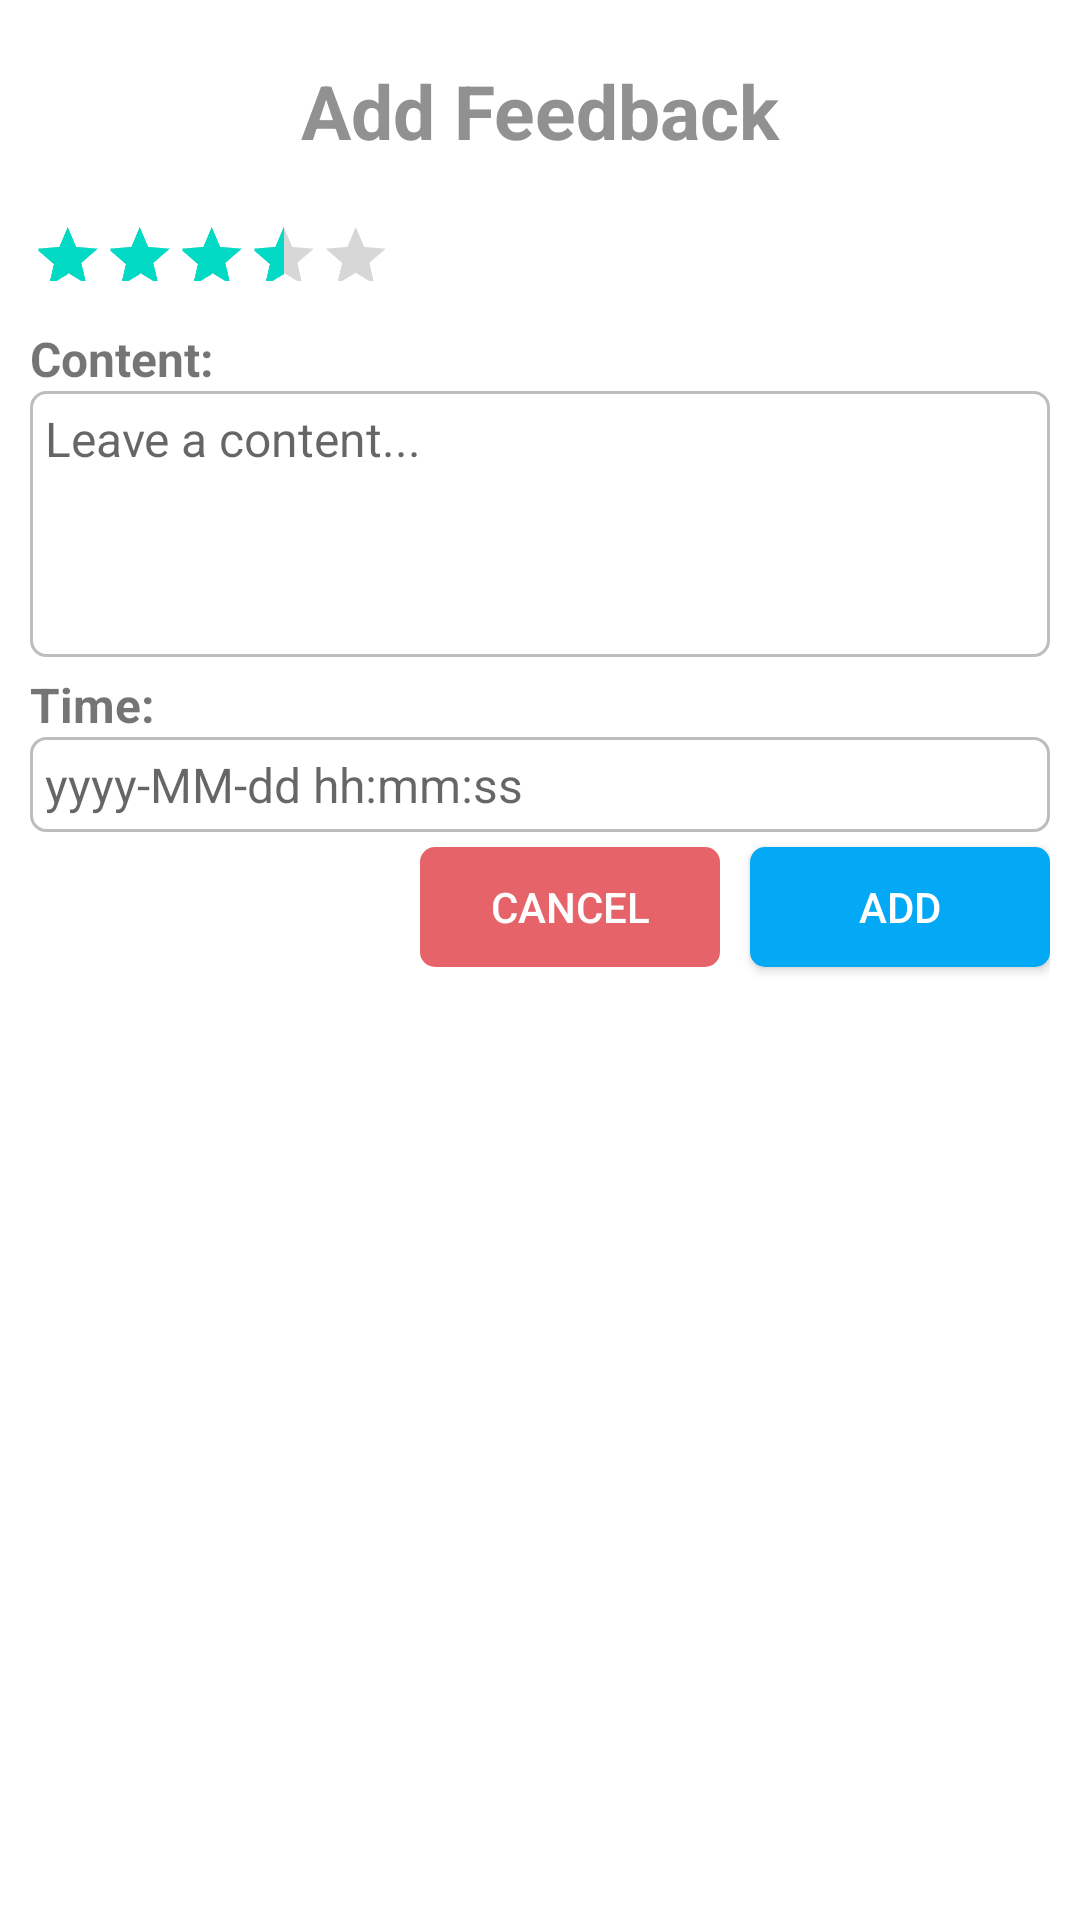

Android layout source for this screen:
<!-- AndroidManifest.xml: application theme Theme.TourAndroid -->
<!-- res/layout/dialog_timeline.xml -->
<?xml version="1.0" encoding="utf-8"?>
<androidx.constraintlayout.widget.ConstraintLayout xmlns:android="http://schemas.android.com/apk/res/android"
    xmlns:app="http://schemas.android.com/apk/res-auto"
    xmlns:tools="http://schemas.android.com/tools"
    android:padding="10dp"
    android:background="#fff"
    android:layout_width="match_parent"
    android:layout_height="wrap_content">

    <TextView
        android:id="@+id/txt_ordered_price2"
        android:layout_width="wrap_content"
        android:layout_height="wrap_content"
        android:layout_marginTop="5dp"
        android:text="Content:"
        android:textSize="16sp"
        android:textStyle="bold"
        app:layout_constraintBottom_toTopOf="@+id/textView_title"
        app:layout_constraintStart_toStartOf="parent"
        app:layout_constraintTop_toBottomOf="@+id/ratingBar3" />

    <TextView
        android:id="@+id/textView_title"
        android:layout_width="match_parent"
        android:layout_height="wrap_content"
        android:gravity="center"
        android:padding="10dp"
        android:text="Add Feedback"
        android:textColor="#919191"
        android:textSize="25sp"
        android:textStyle="bold"
        app:layout_constraintEnd_toEndOf="parent"
        app:layout_constraintStart_toStartOf="parent"
        app:layout_constraintTop_toTopOf="parent"
        app:layout_constraintBottom_toTopOf="@id/ratingBar3"/>

    <RatingBar
        android:id="@+id/ratingBar3"
        android:layout_width="wrap_content"
        android:layout_height="40dp"
        android:layout_marginStart="-60dp"
        android:rating="3.5"
        android:scaleX="0.5"
        android:scaleY="0.5"
        app:layout_constraintEnd_toEndOf="parent"
        app:layout_constraintHorizontal_bias="0.0"
        app:layout_constraintStart_toStartOf="parent"
        app:layout_constraintTop_toBottomOf="@+id/textView_title"
        app:layout_constraintBottom_toTopOf="@id/txt_ordered_price2"/>

    <EditText
        android:id="@+id/editText_content"
        android:layout_width="match_parent"
        android:layout_height="wrap_content"
        android:layout_below="@id/textView_title"
        android:hint="Leave a content..."
        android:textSize="16sp"
        android:maxLines="4"
        android:lines="4"
        android:gravity="start|start"
        android:padding="5dp"
        android:background="@drawable/border"
        app:layout_constraintEnd_toEndOf="parent"
        app:layout_constraintStart_toStartOf="parent"
        app:layout_constraintTop_toBottomOf="@id/txt_ordered_price2"
        tools:layout_editor_absoluteY="115dp" />
    <TextView
        android:id="@+id/txt_time"
        android:layout_width="wrap_content"
        android:layout_height="wrap_content"
        android:layout_marginTop="5dp"
        android:text="Time:"
        android:textSize="16sp"
        android:textStyle="bold"
        app:layout_constraintBottom_toTopOf="@+id/editText_time"
        app:layout_constraintStart_toStartOf="parent"
        app:layout_constraintTop_toBottomOf="@+id/editText_content" />
    <EditText
        android:id="@+id/editText_time"
        android:layout_width="match_parent"
        android:layout_height="wrap_content"
        android:layout_below="@id/textView_title"
        android:hint="yyyy-MM-dd hh:mm:ss"
        android:textSize="16sp"
        android:gravity="start|start"
        android:padding="5dp"
        android:background="@drawable/border"
        app:layout_constraintEnd_toEndOf="parent"
        app:layout_constraintStart_toStartOf="parent"
        app:layout_constraintTop_toBottomOf="@id/txt_time"
        tools:layout_editor_absoluteY="115dp" />

    <androidx.appcompat.widget.AppCompatButton
        android:id="@+id/btn_edit"
        android:layout_width="100dp"
        android:layout_height="40dp"
        android:layout_below="@id/editText_time"
        android:layout_marginTop="5dp"
        android:text="Add"
        android:background="@drawable/button2_bg"
        android:textColor="@color/white"
        app:layout_constraintEnd_toEndOf="parent"
        app:layout_constraintTop_toBottomOf="@+id/editText_time" />

    <androidx.appcompat.widget.AppCompatButton
        android:id="@+id/btn_cancel"
        android:layout_width="100dp"
        android:layout_height="40dp"
        android:layout_below="@id/editText_time"
        android:text="Cancel"
        android:layout_marginEnd="10dp"
        android:background="@drawable/button3_bg"
        android:textColor="@color/white"
        app:layout_constraintBottom_toBottomOf="@+id/btn_edit"
        app:layout_constraintEnd_toStartOf="@+id/btn_edit"
        app:layout_constraintTop_toTopOf="@+id/btn_edit" />
</androidx.constraintlayout.widget.ConstraintLayout>
<!-- resources referenced by this layout -->
<resources>
  <color name="white">#FFFFFFFF</color>
  <!-- drawable border (drawable) -->
  <?xml version="1.0" encoding="utf-8"?>
  <shape xmlns:android="http://schemas.android.com/apk/res/android"
      android:shape="rectangle">
      <corners
          android:radius="5dp"
          android:topRightRadius="5dp"
          android:bottomRightRadius="5dp"
          android:bottomLeftRadius="5dp" />
      <stroke
          android:width="1dp"
          android:color="@color/colorGrey400" />
  </shape>
  <!-- drawable button2_bg (drawable-v24) -->
  <?xml version="1.0" encoding="utf-8"?>
  <shape xmlns:android="http://schemas.android.com/apk/res/android">
  
      <corners android:topLeftRadius="5dp"
          android:topRightRadius="5dp"
          android:bottomLeftRadius="5dp"
          android:bottomRightRadius="5dp"/>
  
      <gradient android:startColor="#03A9F4"
          android:endColor="#03A9F4"/>
  
  
  </shape>
  <!-- drawable button3_bg (drawable-v24) -->
  <?xml version="1.0" encoding="utf-8"?>
  <shape xmlns:android="http://schemas.android.com/apk/res/android">
  
      <corners android:topLeftRadius="5dp"
          android:topRightRadius="5dp"
          android:bottomLeftRadius="5dp"
          android:bottomRightRadius="5dp"/>
  
      <gradient android:startColor="#FDE66368"
          android:endColor="#FDE66368"/>
  
  
  </shape>
  <style name="Theme.TourAndroid" parent="Theme.MaterialComponents.DayNight.NoActionBar">
          
          <item name="colorPrimary">@color/purple_500</item>
          <item name="colorPrimaryVariant">@color/purple_700</item>
          <item name="colorOnPrimary">@color/white</item>
          
          <item name="colorSecondary">@color/teal_200</item>
          <item name="colorSecondaryVariant">@color/teal_700</item>
          <item name="colorOnSecondary">@color/black</item>
          
          <item name="android:statusBarColor">?attr/colorPrimaryVariant</item>
          
      </style>
  <color name="colorGrey400">#bdbdbd</color>
  <color name="purple_500">#FF6200EE</color>
  <color name="purple_700">#FF3700B3</color>
  <color name="teal_200">#FF03DAC5</color>
  <color name="teal_700">#FF018786</color>
  <color name="black">#FF000000</color>
</resources>
